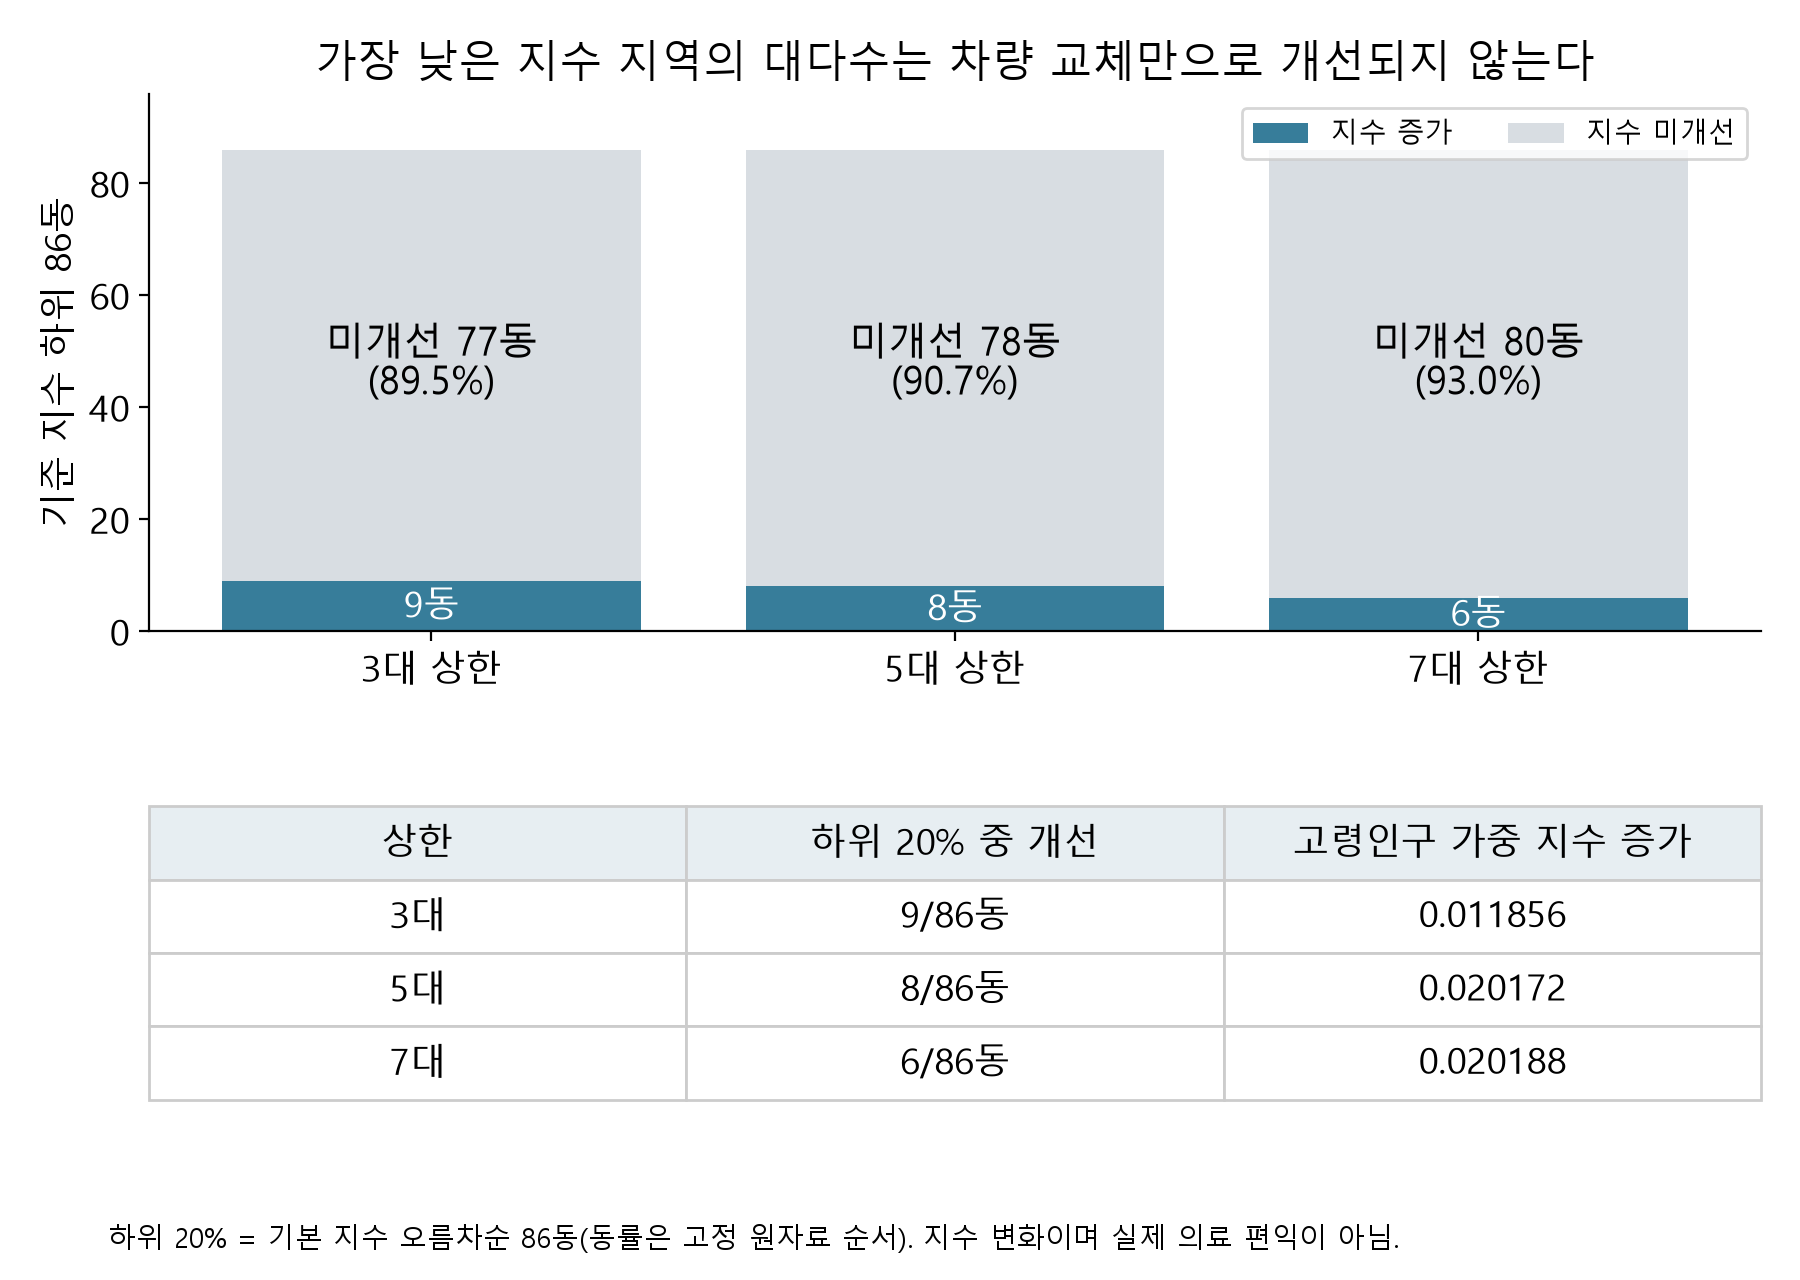

The table this chart was drawn from, first rows:
code, gu, dong, seniors, index_before, cap3_delta_index, cap5_delta_index, cap7_delta_index, cap5_unchanged
1168051000, 강남구, 신사동, 3229, 0.3333, 0.0, 0.0, 0.0, True
1168073000, 강남구, 일원1동, 3757, 0.2222, 0.05556, 0.09259, 0.1111, False
1174056000, 강동구, 고덕2동, 3899, 0.3333, 0.0, 0.0, 0.0, True
1174066000, 강동구, 성내3동, 4595, 0.3333, 0.0, 0.0, 0.0, True
1174057000, 강동구, 암사1동, 7301, 0.2941, 0.0, 0.0, 0.0, True
1174058000, 강동구, 암사2동, 2828, 0.0, 0.0, 0.0, 0.0, True
1174059000, 강동구, 암사3동, 3200, 0.3333, 0.0, 0.0, 0.0, True
1174061000, 강동구, 천호2동, 7137, 0.3333, 0.0, 0.0, 0.0, True
1130560300, 강북구, 번2동, 4512, 0.3158, 0.1287, 0.3509, 0.3509, False
1130560800, 강북구, 번3동, 5172, 0.1111, 0.3333, 0.5556, 0.5556, False
1130564500, 강북구, 우이동, 5512, 0.0, 0.0, 0.0, 0.0, True
1130566000, 강북구, 인수동, 8007, 0.0, 0.0, 0.0, 0.0, True
1150062000, 강서구, 공항동, 4819, 0.0, 0.0, 0.0, 0.0, True
1150064000, 강서구, 방화2동, 5807, 0.0, 0.0, 0.0, 0.0, True
1162063000, 관악구, 남현동, 3276, 0.0, 0.0, 0.0, 0.0, True
1121586000, 광진구, 구의2동, 5135, 0.2821, 0.0, 0.0, 0.0, True
1121587000, 광진구, 구의3동, 4961, 0.0, 0.0, 0.0, 0.0, True
1121577000, 광진구, 중곡4동, 6294, 0.0, 0.0, 0.0, 0.0, True
1153075000, 구로구, 개봉2동, 7627, 0.3333, 0.0, 0.0, 0.0, True
1153076000, 구로구, 개봉3동, 5062, 0.3333, 0.0, 0.0, 0.0, True
1153073000, 구로구, 고척2동, 6253, 0.3131, 0.0202, 0.0, 0.0, True
1153052000, 구로구, 구로1동, 3386, 0.0, 0.4, 0.6667, 0.6667, False
1153079000, 구로구, 수궁동, 5454, 0.0, 0.0, 0.0, 0.0, True
1153078000, 구로구, 오류2동, 8358, 0.1167, 0.0, 0.0, 0.0, True
1153080000, 구로구, 항동, 2210, 0.1833, 0.0, 0.0, 0.0, True
1154568000, 금천구, 시흥2동, 4919, 0.3131, 0.0202, 0.0, 0.0, True
1135060000, 노원구, 공릉2동, 6754, 0.03333, 0.0, 0.0, 0.0, True
1135063000, 노원구, 상계1동, 8754, 0.0, 0.0, 0.0, 0.0, True
1135056000, 노원구, 월계1동, 4667, 0.3333, 0.0, 0.0, 0.0, True
1135057000, 노원구, 월계2동, 6775, 0.0, 0.0, 0.0, 0.0, True
1132052100, 도봉구, 도봉1동, 6591, 0.0, 0.0, 0.0, 0.0, True
1123074000, 동대문구, 이문1동, 3359, 0.3077, 0.02564, 0.02564, 0.0, False
1123065000, 동대문구, 장안1동, 7811, 0.1667, 0.0, 0.0, 0.0, True
1123073000, 동대문구, 휘경2동, 4547, 0.3333, 0.0, 0.0, 0.0, True
1159063000, 동작구, 사당2동, 6427, 0.0, 0.0, 0.0, 0.0, True
1159064000, 동작구, 사당3동, 5226, 0.3333, 0.0, 0.0, 0.0, True
1159065000, 동작구, 사당4동, 3141, 0.3333, 0.0, 0.0, 0.0, True
1159065100, 동작구, 사당5동, 2708, 0.3333, 0.0, 0.0, 0.0, True
1144069000, 마포구, 망원1동, 3684, 0.0, 0.0, 0.0, 0.0, True
1144074000, 마포구, 상암동, 4766, 0.0, 0.0, 0.0, 0.0, True
1144065500, 마포구, 서강동, 3762, 0.0, 0.0, 0.0, 0.0, True
1144063000, 마포구, 신수동, 3751, 0.0, 0.0, 0.0, 0.0, True
1144061000, 마포구, 염리동, 2282, 0.0, 0.0, 0.0, 0.0, True
1144059000, 마포구, 용강동, 3334, 0.2745, 0.0, 0.0, 0.0, True
1141056500, 서대문구, 충현동, 3813, 0.0, 0.0, 0.0, 0.0, True
1141066000, 서대문구, 홍은1동, 5218, 0.2963, 0.0, 0.0, 0.0, True
1141064000, 서대문구, 홍제3동, 4303, 0.2963, 0.0, 0.0, 0.0, True
1165066000, 서초구, 내곡동, 3750, 0.25, 0.0, 0.0, 0.0, True
1165056000, 서초구, 반포1동, 4529, 0.0, 0.0, 0.0, 0.0, True
1165058000, 서초구, 반포3동, 3616, 0.0, 0.0, 0.0, 0.0, True
1165062100, 서초구, 방배4동, 3961, 0.3333, 0.0, 0.0, 0.0, True
1165053100, 서초구, 서초4동, 4710, 0.3222, 0.0, 0.0, 0.0, True
1165065200, 서초구, 양재2동, 3529, 0.0, 0.0, 0.0, 0.0, True
1165054000, 서초구, 잠원동, 3900, 0.0, 0.0, 0.0, 0.0, True
1120064500, 성동구, 옥수동, 4743, 0.0, 0.0, 0.0, 0.0, True
1120079000, 성동구, 용답동, 2436, 0.3333, 0.0, 0.0, 0.0, True
1129066000, 성북구, 길음1동, 5269, 0.0, 0.0, 0.0, 0.0, True
1129059000, 성북구, 돈암2동, 4107, 0.2529, 0.0, 0.0, 0.0, True
1129072500, 성북구, 월곡2동, 4107, 0.2292, 0.0, 0.0, 0.0, True
1129076000, 성북구, 장위1동, 4761, 0.0, 0.0, 0.0, 0.0, True
... 26 more rows
